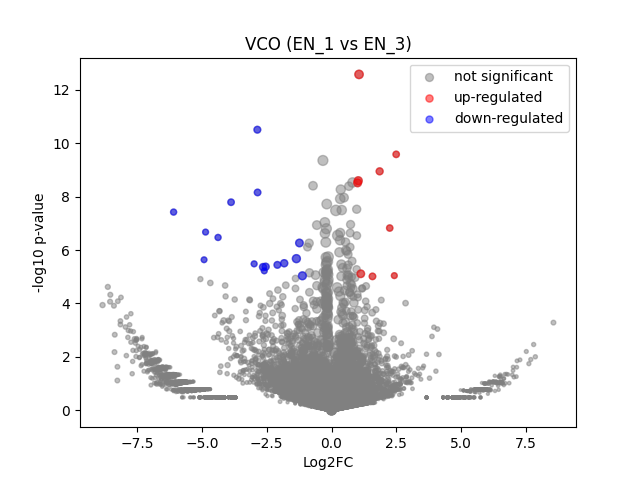

Data behind this chart, as committed beside it:
	gene	expression_1	expression_2	log2FC	-log10 p-val	significant
0	MIR1302-2HG	0.0	0.0	0.0		0
1	FAM138A	0.0	0.0	0.0		0
2	OR4F5	0.0	0.0	0.0		0
3	AL627309.1	0.0	0.03801	5.286	0.4856	0
4	AL627309.3	0.0	0.0	0.0		0
5	AL627309.2	0.0	0.0	0.0		0
6	AL627309.5	0.03326	0.07888	1.221	0.441	0
7	AL627309.4	0.0	0.0	0.0		0
8	AP006222.2	0.0	0.0	0.0		0
9	AL732372.1	0.0	0.0	0.0		0
10	OR4F29	0.0	0.0	0.0		0
11	AC114498.1	0.0	0.0	0.0		0
12	OR4F16	0.0	0.0	0.0		0
13	AL669831.2	0.0	0.0	0.0		0
14	LINC01409	0.05138	0.07334	0.5051	0.1791	0
15	FAM87B	0.0	0.0	0.0		0
16	LINC01128	0.1346	0.02651	-2.302	1.281	0
17	LINC00115	0.0	0.0	0.0		0
18	FAM41C	0.03458	0.0216	-0.6547	0.1614	0
19	AL645608.6	0.0	0.0	0.0		0
20	AL645608.2	0.0	0.0	0.0		0
21	AL645608.4	0.0	0.0	0.0		0
22	LINC02593	0.01656	0.0	-4.134	0.4877	0
23	SAMD11	0.1408	0.0	-7.148	2.113	0
24	NOC2L	0.2836	0.2412	-0.2332	0.1816	0
25	KLHL17	0.0	0.01169	3.666	0.4856	0
26	PLEKHN1	0.0	0.0	0.0		0
27	PERM1	0.0	0.0	0.0		0
28	AL645608.7	0.0	0.0	0.0		0
29	HES4	0.7855	0.213	-1.877	4.253	0
30	ISG15	0.554	0.5881	0.08607	0.1008	0
31	AL645608.1	0.02473	0.0	-4.685	0.4877	0
32	AGRN	0.257	0.1766	-0.5387	0.4324	0
33	AL645608.5	0.0	0.0	0.0		0
34	AL645608.8	0.0	0.0	0.0		0
35	RNF223	0.0	0.0	0.0		0
36	C1orf159	0.0	0.02803	4.86	0.4856	0
37	AL390719.3	0.0	0.0	0.0		0
38	LINC01342	0.0	0.0	0.0		0
39	AL390719.2	0.0	0.0	0.0		0
40	TTLL10-AS1	0.0	0.0	0.0		0
41	TTLL10	0.0	0.0	0.0		0
42	TNFRSF18	0.0	0.0	0.0		0
43	TNFRSF4	0.02314	0.0	-4.593	0.4877	0
44	SDF4	0.8071	0.843	0.06276	0.1065	0
45	B3GALT6	0.2101	0.1328	-0.6581	0.4423	0
46	C1QTNF12	0.01756	0.0	-4.214	0.4877	0
47	AL162741.1	0.0	0.0	0.0		0
48	UBE2J2	0.3435	0.347	0.01438	0.01073	0
49	LINC01786	0.0	0.0	0.0		0
50	SCNN1D	0.0	0.0	0.0		0
51	ACAP3	0.1134	0.0216	-2.34	1.174	0
52	PUSL1	0.08155	0.08745	0.09969	0.03377	0
53	INTS11	0.3565	0.3873	0.1194	0.1066	0
54	AL139287.1	0.0	0.0	0.0		0
55	CPTP	0.08373	0.1008	0.2646	0.09249	0
56	TAS1R3	0.0	0.0	0.0		0
57	DVL1	0.06026	0.04292	-0.48	0.1523	0
58	MXRA8	0.1068	0.0	-6.752	1.536	0
59	AURKAIP1	0.9855	1.058	0.1022	0.218	0
... 36,541 more rows
